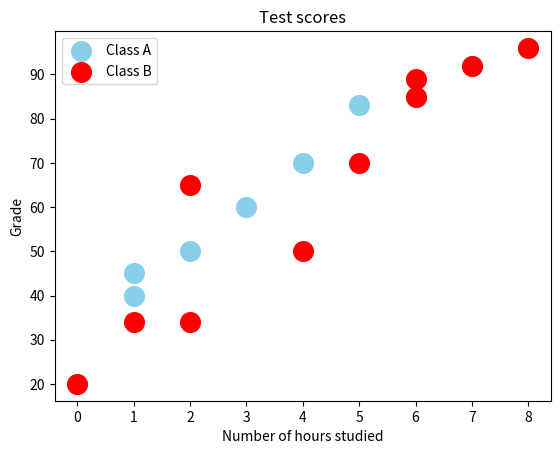

Reproduce this figure in Python.
import matplotlib.pyplot as plt

import numpy as np

x1=np.array([0,1,1,2,3,4,5,6,7,8])
y1=np.array([20,40,45,50,60,70,83,85,92,96])

x2=np.array([0,1,2,2,4,5,6,6,7,8])
y2=np.array([20,34,65,34,50,70,89,85,92,96])

plt.scatter(x1,y1,color="skyblue", s=200,label="Class A")
plt.scatter(x2,y2,color="red", s=200,label="Class B")

plt.title("Test scores")
plt.xlabel("Number of hours studied")
plt.ylabel("Grade")

plt.legend()

plt.show()
